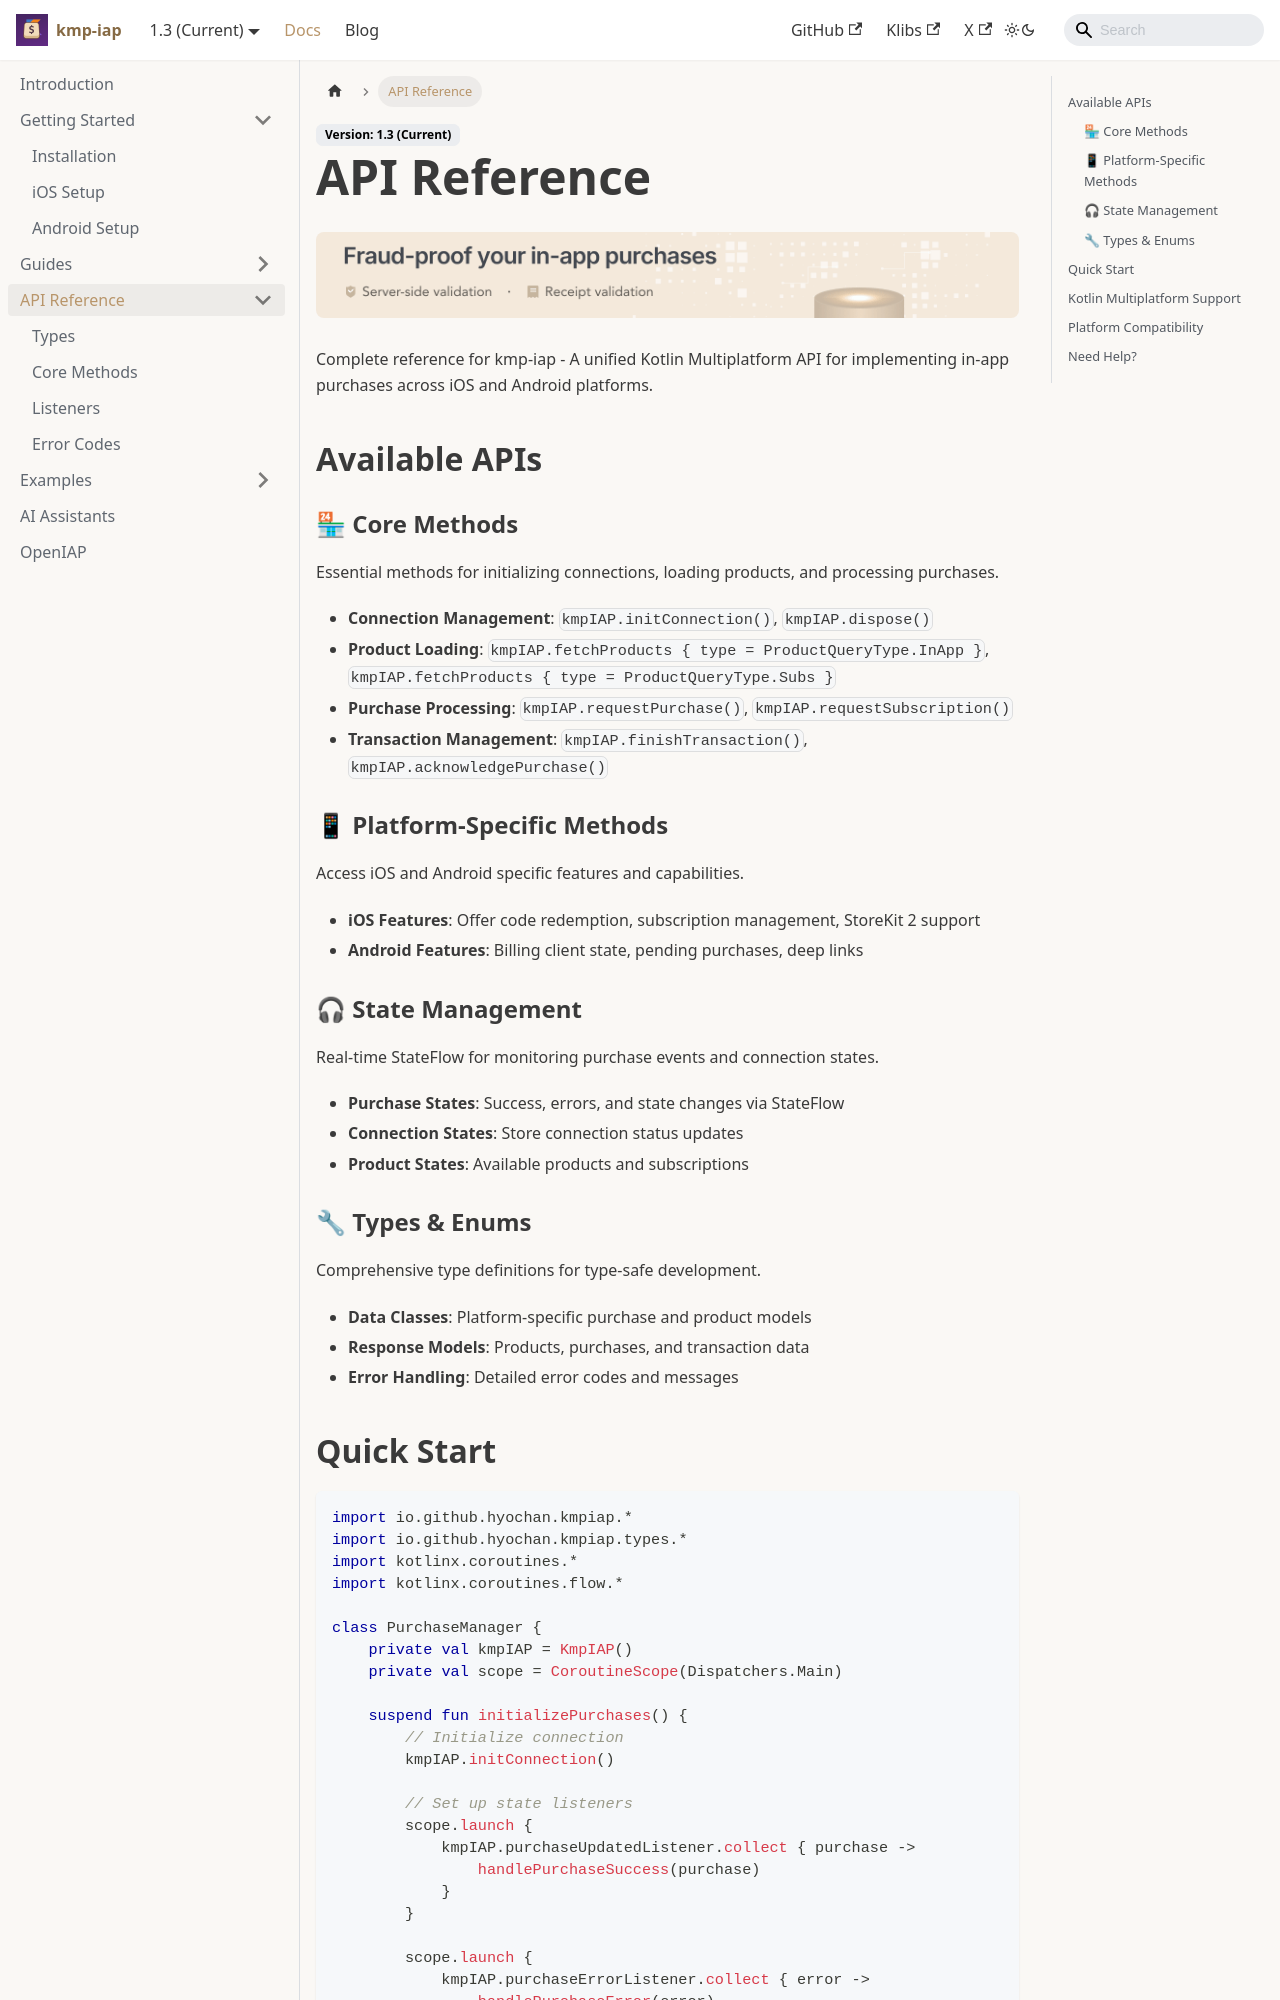

repository: hyochan/kmp-iap · page: docs/api/index.html · generator: docusaurus

---
title: API Reference
sidebar_position: 1
---

import IapKitBanner from '@site/src/uis/IapKitBanner';

# API Reference

<IapKitBanner />

Complete reference for kmp-iap - A unified Kotlin Multiplatform API for implementing in-app purchases across iOS and Android platforms.

## Available APIs

### 🏪 Core Methods
Essential methods for initializing connections, loading products, and processing purchases.

- **Connection Management**: `kmpIAP.initConnection()`, `kmpIAP.dispose()`
- **Product Loading**: `kmpIAP.fetchProducts { type = ProductQueryType.InApp }`, `kmpIAP.fetchProducts { type = ProductQueryType.Subs }`
- **Purchase Processing**: `kmpIAP.requestPurchase()`, `kmpIAP.requestSubscription()`
- **Transaction Management**: `kmpIAP.finishTransaction()`, `kmpIAP.acknowledgePurchase()`

### 📱 Platform-Specific Methods
Access iOS and Android specific features and capabilities.

- **iOS Features**: Offer code redemption, subscription management, StoreKit 2 support
- **Android Features**: Billing client state, pending purchases, deep links

### 🎧 State Management
Real-time StateFlow for monitoring purchase events and connection states.

- **Purchase States**: Success, errors, and state changes via StateFlow
- **Connection States**: Store connection status updates
- **Product States**: Available products and subscriptions

### 🔧 Types & Enums
Comprehensive type definitions for type-safe development.

- **Data Classes**: Platform-specific purchase and product models
- **Response Models**: Products, purchases, and transaction data
- **Error Handling**: Detailed error codes and messages
